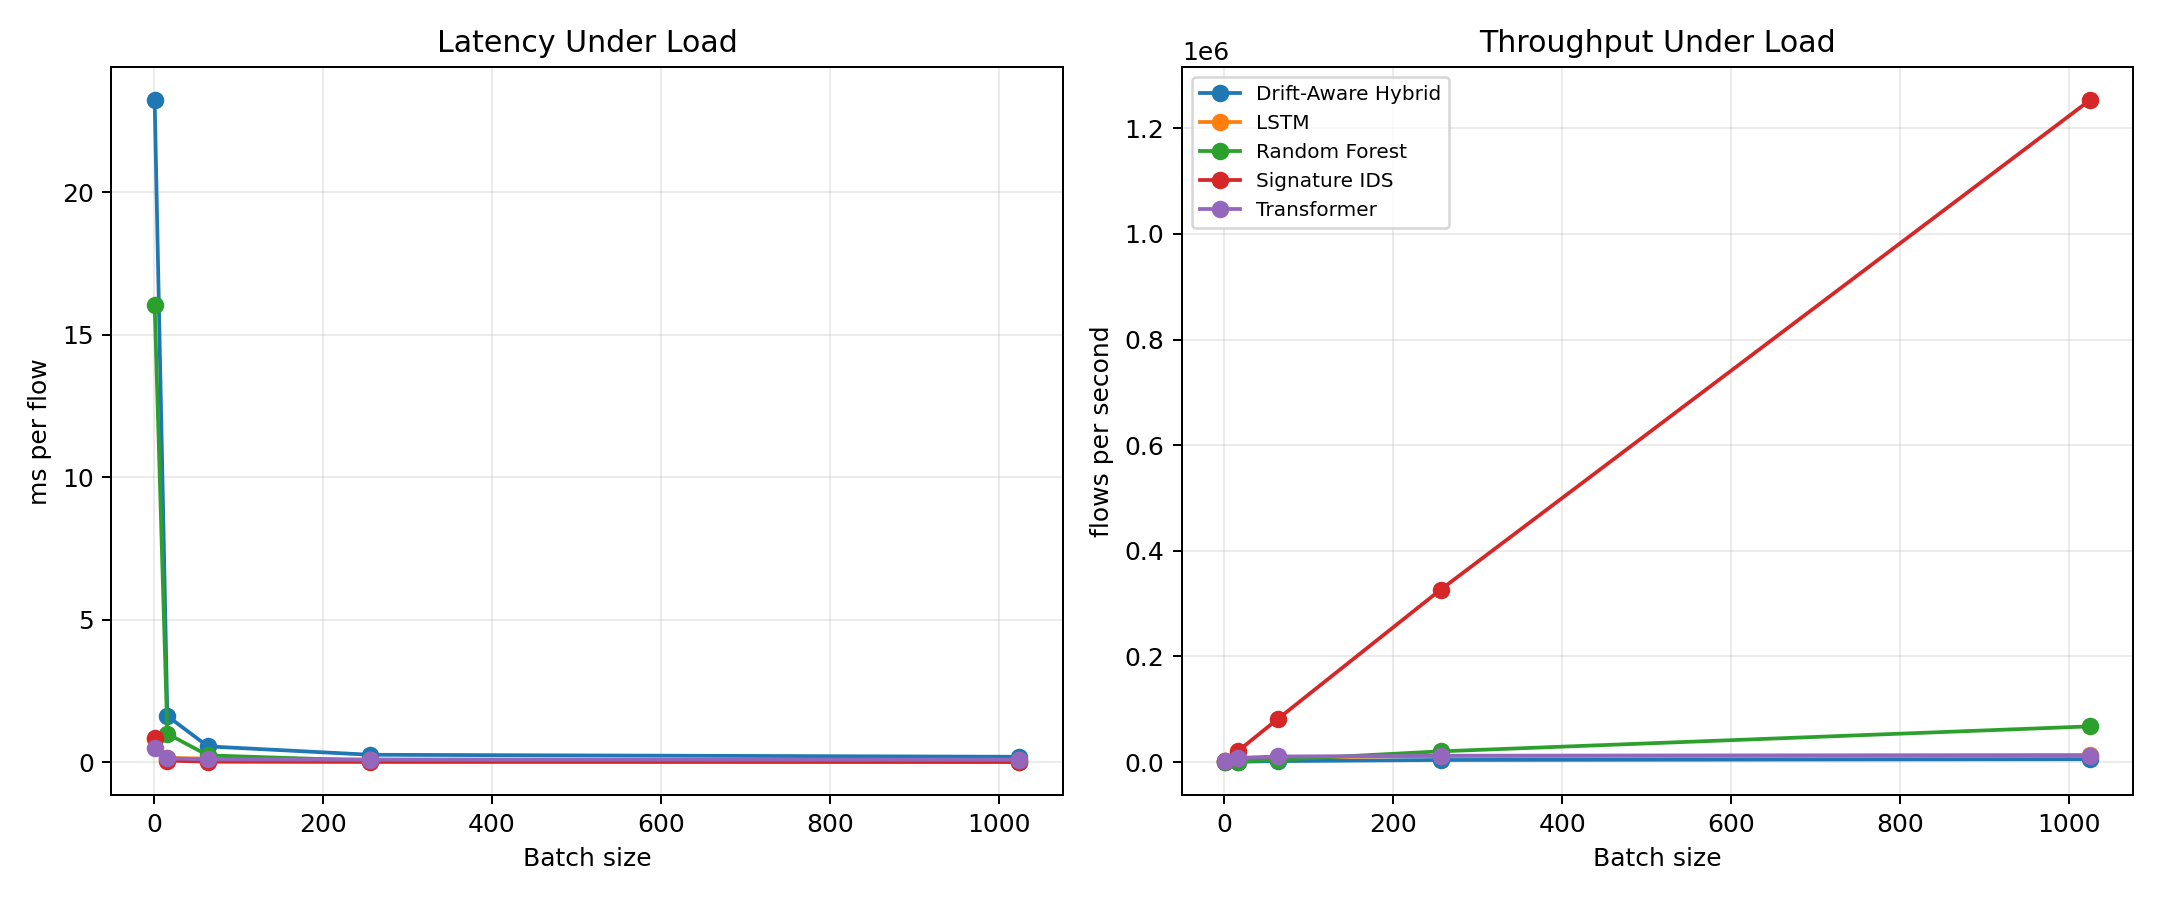

The file beside this chart, header and first rows:
Model, Batch Size, Latency (ms/flow), Throughput (flows/s)
Signature IDS, 1, 0.8435, 1186
Signature IDS, 16, 0.0489, 20453
Signature IDS, 64, 0.0121, 82386
Signature IDS, 256, 0.0031, 326361
Signature IDS, 1024, 0.0008, 1252957
Random Forest, 1, 16.05, 62.3
Random Forest, 16, 0.9937, 1006
Random Forest, 64, 0.2339, 4276
Random Forest, 256, 0.0494, 20247
Random Forest, 1024, 0.0148, 67521
LSTM, 1, 0.8128, 1230
LSTM, 16, 0.1443, 6932
LSTM, 64, 0.1206, 8293
LSTM, 256, 0.0832, 12019
LSTM, 1024, 0.0735, 13605
Transformer, 1, 0.4795, 2086
Transformer, 16, 0.1275, 7842
Transformer, 64, 0.0947, 10559
Transformer, 256, 0.0856, 11683
Transformer, 1024, 0.0842, 11881
Drift-Aware Hybrid, 1, 23.22, 43.06
Drift-Aware Hybrid, 16, 1.616, 618.7
Drift-Aware Hybrid, 64, 0.5494, 1820
Drift-Aware Hybrid, 256, 0.2552, 3918
Drift-Aware Hybrid, 1024, 0.1843, 5426
